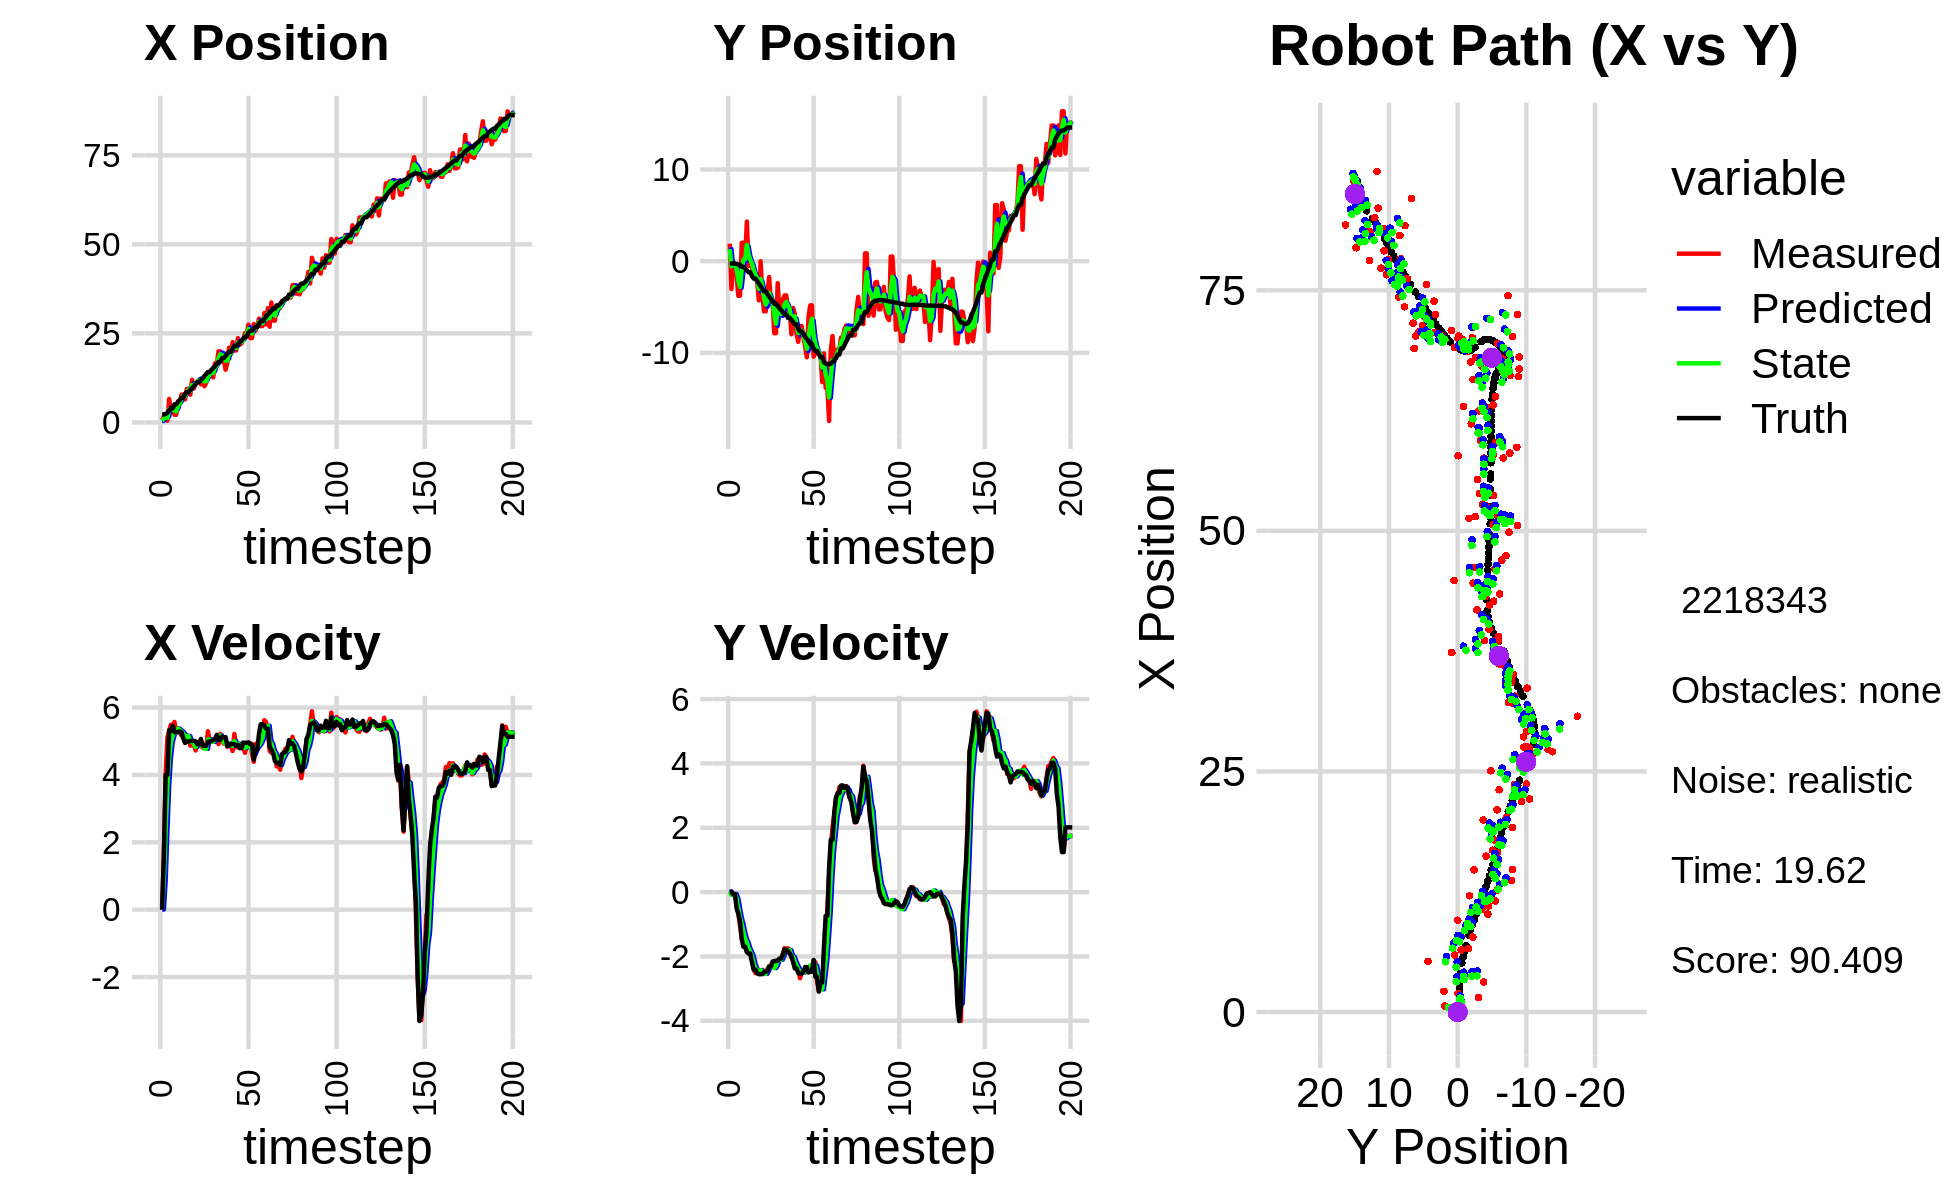

The table this chart was drawn from, first rows:
6.258099078326171405e-01, 1.904858113403376851e+00, 0.000000000000000000e+00, -0.000000000000000000e+00, 0.000000000000000000e+00, 0.000000000000000000e+00, 0.000000000000000000e+00, 0.000000000000000000e+00, 3.959880154893112292e-01, 1.042973058774496531e+00, 0.000000000000000000e+00, 0.000000000000000000e+00, 2.269771098597529235e+00, -2.574331750501526739e-01, 0.000000000000000000e+00, 0.000000000000000000e+00, 0.000000000000000000e+00, 8.227202342823147774e-04
6.258099078326171405e-01, 1.904858113403376851e+00, 0.000000000000000000e+00, -0.000000000000000000e+00, 3.959880154893112292e-01, 1.042973058774496531e+00, 0.000000000000000000e+00, 0.000000000000000000e+00, 4.594127380606323197e-01, 1.323923845843951286e+00, 7.047645197068458725e-03, 2.551283710440481814e-02, 2.269771098597529235e+00, -2.574331750501526739e-01, 0.000000000000000000e+00, 0.000000000000000000e+00, 0.000000000000000000e+00, 2.418467047391459346e-04
1.525077879239281176e+00, -3.034402369535178945e+00, 1.624999568311950249e+00, 1.184477089441682979e-03, 4.601175025803391772e-01, 1.326475129554391730e+00, 7.047645197068458725e-03, 2.551283710440481814e-02, 1.047061070581168041e+00, -5.480622951405016430e-01, 8.417618268287544447e-01, -8.948582688876527413e-02, 2.269771098597529235e+00, -2.574331750501526739e-01, 1.600000000000000089e+00, 1.000000000000000021e-03, 1.600000023841857910e+00, -7.289090426638722420e-04
1.922730981961020102e+00, -7.121885608866576622e-02, 4.025745425286577195e+00, -4.527642962788826914e-02, 1.131237253264043563e+00, -5.570108778293781926e-01, 8.417618268287544447e-01, -8.948582688876527413e-02, 1.446219689100922023e+00, -3.645798138755536044e-01, 2.322186222169321024e+00, -6.053616565742796218e-02, 2.366225718839114478e+00, -2.574032028378969716e-01, 3.999000000000000110e+00, -6.500000000000000222e-02, 4.000000000000000000e+00, 1.124624535441398621e-02
5.012571807456907003e-01, -3.142231555652005848e-01, 5.112676578394532712e+00, -5.750083943655085600e-02, 1.678438311317854037e+00, -3.706334304412963743e-01, 2.322186222169321024e+00, -6.053616565742796218e-02, 1.258249204031079316e+00, -3.474441494482850556e-01, 3.678631571008476264e+00, -5.754602791837286346e-02, 2.745944499547957829e+00, -2.617938213673031145e-01, 3.999000000000000110e+00, -6.500000000000000222e-02, 4.000000000000000000e+00, 1.124624535441398621e-02
6.601979970802052122e+00, -1.594733909552049411e+00, 5.314973250868412435e+00, -3.098936646133305661e-01, 1.626112361131927031e+00, -3.531987522401223156e-01, 3.678631571008476264e+00, -5.754602791837286346e-02, 3.690726108211192624e+00, -8.592765931146064684e-01, 4.511520700168750508e+00, -1.972018433912244850e-01, 3.356662272998135244e+00, -2.945814883013531116e-01, 5.325999999999999623e+00, -5.060000000000000053e-01, 5.349999904632568359e+00, 5.823984369635581970e-02
3.119864165353248620e+00, -3.772903041502284616e+00, 5.493016567194467292e+00, -6.384914353438944090e-01, 4.141878178228068030e+00, -8.789967774537289502e-01, 4.511520700168750508e+00, -1.972018433912244850e-01, 3.728538321380483023e+00, -2.064900717757585547e+00, 4.971118568868341470e+00, -4.936383877151697686e-01, 3.969504833039930514e+00, -3.629966536949870703e-01, 5.307000000000000384e+00, -6.800000000000000488e-01, 5.349999904632568359e+00, 1.157176494598388672e-01
3.119864165353248620e+00, -3.772903041502284616e+00, 5.429212946606797985e+00, -1.050975309356753540e+00, 4.225650178267317258e+00, -2.114264556529102723e+00, 4.971118568868341470e+00, -4.936383877151697686e-01, 3.761003292262477427e+00, -2.798535067143726351e+00, 5.166368072517131260e+00, -7.867601158332593325e-01, 3.969504833039930514e+00, -3.629966536949870703e-01, 5.459999999999999964e+00, -9.140000000000000346e-01, 5.535999774932861328e+00, 1.912128478288650513e-01
2.151825665719784286e+00, 2.007472975704108098e+00, 5.573555681352570623e+00, -1.425651978928882846e+00, 4.277640099514190553e+00, -2.877211078727052396e+00, 5.166368072517131260e+00, -7.867601158332593325e-01, 3.364571732444182395e+00, -9.125267473108269467e-01, 5.313823472391030478e+00, -9.925203755813386541e-01, 5.103145122343272888e+00, -6.097369346919279121e-01, 5.269999999999999574e+00, -1.469999999999999973e+00, 5.471000194549560547e+00, 2.504192888736724854e-01
2.151825665719784286e+00, 2.007472975704108098e+00, 5.270221502099713184e+00, -1.638330524741159033e+00, 3.895954079683285443e+00, -1.011778784868960779e+00, 5.313823472391030478e+00, -9.925203755813386541e-01, 3.150282362096364253e+00, 1.968704471943658607e-01, 5.263701542165312830e+00, -1.240213219425192692e+00, 5.103145122343272888e+00, -6.097369346919279121e-01, 5.275999999999999801e+00, -1.699999999999999956e+00, 5.543000221252441406e+00, 3.013951778411865234e-01
5.921342148999930721e+00, 4.385450024435173511e-01, 5.387677201039527297e+00, -1.674843460070583046e+00, 3.676652516312895358e+00, 7.284912525184658594e-02, 5.263701542165312830e+00, -1.240213219425192692e+00, 4.654127831393704895e+00, 2.110384910126797686e-01, 5.379386039812064979e+00, -1.449850582439652147e+00, 5.706500529724673143e+00, -7.948679785528670605e-01, 5.275999999999999801e+00, -1.699999999999999956e+00, 5.543000221252441406e+00, 3.013951778411865234e-01
5.274038314718986875e+00, 4.316368712972190380e+00, 5.264566787886196586e+00, -1.864554091998218865e+00, 5.192066435374911748e+00, 6.605343276871455949e-02, 5.379386039812064979e+00, -1.449850582439652147e+00, 5.225496299775434395e+00, 1.779235255644664226e+00, 5.327045178525449565e+00, -1.563317732081312084e+00, 6.307765483643893667e+00, -9.966534233881376714e-01, 5.293000000000000149e+00, -1.862999999999999989e+00, 5.611000061035156250e+00, 3.403853178024291992e-01
7.798046409444506999e+00, -5.103734000561258588e-01, 5.170304268078751875e+00, -1.831169091083527656e+00, 5.758200817627979085e+00, 1.622903482436532929e+00, 5.327045178525449565e+00, -1.563317732081312084e+00, 6.636063567388682749e+00, 7.526066275226803715e-01, 5.298509252734397990e+00, -1.746254913891051253e+00, 6.911593913778863119e+00, -1.210468397163972476e+00, 5.275000000000000355e+00, -1.911999999999999922e+00, 5.436999797821044922e+00, 3.590050637722015381e-01
7.798046409444506999e+00, -5.103734000561258588e-01, 5.135314101616915039e+00, -1.927115861173762879e+00, 7.165914492662122548e+00, 5.779811361335752684e-01, 5.298509252734397990e+00, -1.746254913891051253e+00, 7.434776935789061625e+00, 1.323837699358907383e-01, 5.233435839899049924e+00, -1.855114933847000769e+00, 6.911593913778863119e+00, -1.210468397163972476e+00, 5.089999999999999858e+00, -1.911000000000000032e+00, 5.436999797821044922e+00, 3.590050637722015381e-01
6.453244685509636369e+00, -5.288320047582441008e-01, 4.984900214405221242e+00, -2.091795242662399357e+00, 7.958120519778966617e+00, -5.312772344880933861e-02, 5.233435839899049924e+00, -1.855114933847000769e+00, 7.301550369201521562e+00, -2.511854604029352123e-01, 5.077109016565671595e+00, -1.983581666790101838e+00, 7.982562541872533224e+00, -1.636232064009773612e+00, 4.948999999999999844e+00, -2.189000000000000057e+00, 5.412000179290771484e+00, 3.973102867603302002e-01
9.403900563534659085e+00, -1.776716069843027324e+00, 5.186543412029274158e+00, -2.404964973210676593e+00, 7.809261270858089077e+00, -4.495436270819453961e-01, 5.077109016565671595e+00, -1.983581666790101838e+00, 8.497621369474048336e+00, -9.977550405959452196e-01, 5.158984206490296209e+00, -2.213957562511900345e+00, 8.549197673659117314e+00, -1.897048637527344317e+00, 4.991999999999999993e+00, -2.411999999999999922e+00, 5.544000148773193359e+00, 4.341826736927032471e-01
9.403900563534659085e+00, -1.776716069843027324e+00, 5.131786176917926490e+00, -2.519694370678434492e+00, 9.013519790123078579e+00, -1.219150796847135343e+00, 5.158984206490296209e+00, -2.213957562511900345e+00, 9.181309491646642229e+00, -1.451946132544890800e+00, 5.154615294943750925e+00, -2.377936521115391777e+00, 8.549197673659117314e+00, -1.897048637527344317e+00, 4.991999999999999993e+00, -2.411999999999999922e+00, 5.544000148773193359e+00, 4.564197361469268799e-01
7.790161728581415979e+00, -2.209280301211903996e+00, 4.869999312524607937e+00, -2.455447546660104230e+00, 9.696771021141017854e+00, -1.689739784656429933e+00, 5.154615294943750925e+00, -2.377936521115391777e+00, 8.869878848053561526e+00, -1.902222297581739774e+00, 4.983041586233163400e+00, -2.426216590196740075e+00, 9.122292995285075534e+00, -2.177635834392535052e+00, 5.009000000000000341e+00, -2.528000000000000025e+00, 5.611000061035156250e+00, 4.670009613037109375e-01
1.196004104537404089e+01, -4.265560792380907351e+00, 4.893913200500288774e+00, -2.494526592609334070e+00, 9.368183006676877866e+00, -2.144843956601413915e+00, 4.983041586233163400e+00, -2.426216590196740075e+00, 1.048399063045978785e+01, -3.005607484185156331e+00, 4.997845125772983899e+00, -2.507234078920896891e+00, 9.600621699762966088e+00, -2.417584465406173333e+00, 5.011999999999999567e+00, -2.552999999999999936e+00, 5.625000000000000000e+00, 4.713935256004333496e-01
9.537901698787255356e+00, -8.093641227337683777e-03, 4.893913200500288774e+00, -2.494526592609334070e+00, 1.098377514303708580e+01, -3.256330892077246020e+00, 4.997845125772983899e+00, -2.507234078920896891e+00, 1.035865127479251413e+01, -1.939279891514485765e+00, 4.920128992732089479e+00, -2.432963632426330847e+00, 1.017616796443298277e+01, -2.710664317663765921e+00, 5.011999999999999567e+00, -2.552999999999999936e+00, 5.625000000000000000e+00, 4.713935256004333496e-01
1.101904445853539372e+01, -3.473491327128147788e+00, 4.727582683908267747e+00, -2.417862973604879340e+00, 1.085066417406572370e+01, -2.182576254757119028e+00, 4.920128992732089479e+00, -2.432963632426330847e+00, 1.091875755734681874e+01, -2.705274879648302377e+00, 4.830489662840543375e+00, -2.454098312856560327e+00, 1.073931455607253227e+01, -2.998382375108574749e+00, 4.996000000000000441e+00, -2.552000000000000046e+00, 5.446000099182128906e+00, 4.727556705474853516e-01
1.153944598081874773e+01, -5.464736984531151975e+00, 4.967239182154412624e+00, -2.526828723330208248e+00, 1.140180652363087255e+01, -2.950684710933958232e+00, 4.830489662840543375e+00, -2.454098312856560327e+00, 1.146410759445953609e+01, -3.971503401362945329e+00, 4.898249927411439053e+00, -2.542491915783278156e+00, 1.131100416177967816e+01, -3.289702460464598577e+00, 4.910999999999999588e+00, -2.479000000000000092e+00, 5.500999927520751953e+00, 4.705824255943298340e-01
1.153944598081874773e+01, -5.464736984531151975e+00, 4.989471194539102150e+00, -2.482640869848308451e+00, 1.195393258720067919e+01, -4.225752592941272923e+00, 4.898249927411439053e+00, -2.542491915783278156e+00, 1.177734304358417106e+01, -4.726407271415720146e+00, 4.933312711744021861e+00, -2.540321091690500133e+00, 1.131100416177967816e+01, -3.289702460464598577e+00, 4.910999999999999588e+00, -2.479000000000000092e+00, 5.500999927520751953e+00, 4.617064893245697021e-01
1.070056128433891907e+01, -3.523286697567542092e+00, 4.926669270497143316e+00, -2.397367702788627764e+00, 1.227067431475857262e+01, -4.980439380584770426e+00, 4.933312711744021861e+00, -2.540321091690500133e+00, 1.159380495852825099e+01, -4.386399897996143160e+00, 4.898586826692561402e+00, -2.439861890724155380e+00, 1.187689351978628594e+01, -3.573220536470136821e+00, 5.067999999999999616e+00, -2.458000000000000185e+00, 5.631999969482421875e+00, 4.528785347938537598e-01
1.208245471042010522e+01, -1.728039310450992794e+00, 4.806622137245249782e+00, -2.296369772813157795e+00, 1.208366364119750713e+01, -4.630386087068558254e+00, 4.898586826692561402e+00, -2.439861890724155380e+00, 1.208105322734738785e+01, -3.451051694895545197e+00, 4.854119188007210539e+00, -2.305730734264068271e+00, 1.245327520370608454e+01, -3.854277179806362863e+00, 4.868999999999999773e+00, -2.318000000000000060e+00, 5.392000198364257812e+00, 4.456907212734222412e-01
1.017995214409661031e+01, -4.401725338131863730e+00, 4.806622137245249782e+00, -2.296369772813157795e+00, 1.256646514614810961e+01, -3.681624768321952068e+00, 4.854119188007210539e+00, -2.305730734264068271e+00, 1.153670779771333521e+01, -3.973277171887496184e+00, 4.783087158277043116e+00, -2.316510143796844723e+00, 1.302453565593739704e+01, -4.127488181849575000e+00, 4.868999999999999773e+00, -2.318000000000000060e+00, 5.392000198364257812e+00, 4.456907212734222412e-01
1.102040767604213301e+01, -4.512912795334294458e+00, 4.811552047944302579e+00, -2.208031807998603657e+00, 1.201501651354104006e+01, -4.204928186267181012e+00, 4.783087158277043116e+00, -2.316510143796844723e+00, 1.158696261742872125e+01, -4.327231353180941653e+00, 4.775348317272250398e+00, -2.269991561297219018e+00, 1.359710454938375435e+01, -4.391503618073362425e+00, 4.865000000000000213e+00, -2.160000000000000142e+00, 5.322999954223632812e+00, 4.302322864532470703e-01
1.367094448206337631e+01, -7.853051708333058656e+00, 5.299320757311102525e+00, -2.317726166835699875e+00, 1.206449744915594557e+01, -4.554230509310663422e+00, 4.775348317272250398e+00, -2.269991561297219018e+00, 1.276880213050064761e+01, -5.892412719312424940e+00, 5.058380147431789098e+00, -2.363746700347173491e+00, 1.415991163222897242e+01, -4.638904378603193379e+00, 4.990000000000000213e+00, -2.140000000000000124e+00, 5.429999828338623047e+00, 4.122953414916992188e-01
1.367094448206337631e+01, -7.853051708333058656e+00, 5.013162078989312320e+00, -2.145557204699783505e+00, 1.327464014524382563e+01, -6.128787389347142067e+00, 5.058380147431789098e+00, -2.363746700347173491e+00, 1.344443323576864024e+01, -6.822468724742381418e+00, 5.045089168620147113e+00, -2.294306234930330035e+00, 1.415991163222897242e+01, -4.638904378603193379e+00, 4.990000000000000213e+00, -2.140000000000000124e+00, 5.429999828338623047e+00, 4.043960869312286377e-01
1.477627450906803475e+01, -2.397032544566529033e+00, 4.997714955427650096e+00, -2.140983891999396871e+00, 1.394894215263065540e+01, -7.051899348235414422e+00, 5.045089168620147113e+00, -2.294306234930330035e+00, 1.430451655775791409e+01, -5.161652560671559087e+00, 5.039417834356429537e+00, -2.119811167680953456e+00, 1.473541021300427190e+01, -4.885803506372573324e+00, 5.008000000000000007e+00, -2.130999999999999783e+00, 5.442999839782714844e+00, 4.047406613826751709e-01
1.264570236142474435e+01, -5.733724222245488278e+00, 5.020224182358169251e+00, -2.085052457078971688e+00, 1.480845834119355686e+01, -5.373633677439654477e+00, 5.039417834356429537e+00, -2.119811167680953456e+00, 1.387589222110226395e+01, -5.518750852106880878e+00, 4.983955990666295577e+00, -2.110604708076413871e+00, 1.531978368740753638e+01, -5.135487840980674790e+00, 5.052999999999999936e+00, -2.065999999999999837e+00, 5.459000110626220703e+00, 3.936521112918853760e-01
1.658949869802339450e+01, -5.791691170463456828e+00, 5.020224182358169251e+00, -2.085052457078971688e+00, 1.437428782016889350e+01, -5.729811322914522442e+00, 4.983955990666295577e+00, -2.110604708076413871e+00, 1.533005250546796461e+01, -5.754289872660272032e+00, 5.046965077467952199e+00, -2.099459379613919374e+00, 1.580133962564530314e+01, -5.335357473706548781e+00, 5.052999999999999936e+00, -2.065999999999999837e+00, 5.459000110626220703e+00, 3.936521112918853760e-01
1.619295681947868815e+01, -4.164121077089605549e+00, 5.108297204563058358e+00, -1.916568299445699397e+00, 1.583474901321475947e+01, -5.964235810621664413e+00, 5.046965077467952199e+00, -2.099459379613919374e+00, 1.599050602803119858e+01, -5.230513848881853889e+00, 5.084111797114100106e+00, -1.970776593224405904e+00, 1.638946866969068950e+01, -5.568931387076249351e+00, 5.190000000000000391e+00, -1.945000000000000062e+00, 5.541999816894531250e+00, 3.589348793029785156e-01
1.994922018032368527e+01, -3.732648418111017108e+00, 4.916866384179596317e+00, -1.741000228551974560e+00, 1.649891720774260762e+01, -5.427591508204294257e+00, 5.084111797114100106e+00, -1.970776593224405904e+00, 1.798249583457845091e+01, -4.735252486077484946e+00, 5.075406647957020567e+00, -1.822145339941341424e+00, 1.698672628372892746e+01, -5.791782663222947214e+00, 5.043999999999999595e+00, -1.784999999999999920e+00, 5.349999904632568359e+00, 3.403114676475524902e-01
1.994922018032368527e+01, -3.732648418111017108e+00, 5.219457368218471061e+00, -1.848143870702695812e+00, 1.849003649937415261e+01, -4.917467020071619288e+00, 5.075406647957020567e+00, -1.822145339941341424e+00, 1.912215835858757984e+01, -4.437925701848476123e+00, 5.175671139316363245e+00, -1.809185211120852399e+00, 1.698672628372892746e+01, -5.791782663222947214e+00, 5.043999999999999595e+00, -1.784999999999999920e+00, 5.349999904632568359e+00, 3.403114676475524902e-01
1.787691721282179103e+01, -5.316007600072706119e+00, 4.999626570216463506e+00, -1.746811437674608447e+00, 1.963972547251921696e+01, -4.618844222960561297e+00, 5.175671139316363245e+00, -1.809185211120852399e+00, 1.887581967730132249e+01, -4.899930936153713112e+00, 5.054779655668512284e+00, -1.793711243230031949e+00, 1.807425641948082884e+01, -6.174923227722138641e+00, 5.139999999999999680e+00, -1.840999999999999970e+00, 5.460000038146972656e+00, 3.361298441886901855e-01
1.787691721282179103e+01, -5.316007600072706119e+00, 4.931117464853158161e+00, -1.807645713400759524e+00, 1.938129764286817291e+01, -5.079302060476716285e+00, 5.054779655668512284e+00, -1.793711243230031949e+00, 1.873014614700770508e+01, -5.175551301470309618e+00, 4.963470418238654425e+00, -1.805661164312807543e+00, 1.807425641948082884e+01, -6.174923227722138641e+00, 5.118000000000000327e+00, -1.903000000000000025e+00, 5.460000038146972656e+00, 3.513678014278411865e-01
1.480047011375234867e+01, -7.968052551762763613e+00, 5.093364329374371557e+00, -2.035403221209445945e+00, 1.922649318883157221e+01, -5.356117417901590017e+00, 4.963470418238654425e+00, -1.805661164312807543e+00, 1.732147860878354351e+01, -6.420067601644303679e+00, 4.933701397008928069e+00, -1.974156133762916765e+00, 1.866295003866392577e+01, -6.392700955762916415e+00, 5.123000000000000220e+00, -1.993000000000000105e+00, 5.497000217437744141e+00, 3.801775574684143066e-01
1.680789613707276331e+01, -5.098295734033793103e+00, 4.833913670854416367e+00, -2.121583740669351403e+00, 1.781484874848443667e+01, -6.617483215020595111e+00, 4.933701397008928069e+00, -1.974156133762916765e+00, 1.737861607087605975e+01, -6.005254304620848416e+00, 4.864462659292382973e+00, -2.013430159640134942e+00, 1.924665975552306563e+01, -6.628130719995174225e+00, 4.865000000000000213e+00, -2.173999999999999932e+00, 5.328999996185302734e+00, 4.135812819004058838e-01
2.100878250532080571e+01, -5.736690328634528768e+00, 4.885419505905398196e+00, -2.337890299611135259e+00, 1.786506233680529832e+01, -6.206597320584862132e+00, 4.864462659292382973e+00, -2.013430159640134942e+00, 1.922070931696880081e+01, -6.023750223634069201e+00, 4.939983415837955860e+00, -2.161884067408348820e+00, 1.981211805313950336e+01, -6.878438280443970321e+00, 4.908000000000000362e+00, -2.374000000000000110e+00, 5.452000141143798828e+00, 4.463362991809844971e-01
1.918372821791491134e+01, -7.957515941018020733e+00, 4.885419505905398196e+00, -2.337890299611135259e+00, 1.971470765855259799e+01, -6.239938630374903816e+00, 4.939983415837955860e+00, -2.161884067408348820e+00, 1.948462956156329895e+01, -6.940098131184773145e+00, 4.902563842562742025e+00, -2.285177698869241159e+00, 1.981211805313950336e+01, -6.878438280443970321e+00, 4.908000000000000362e+00, -2.374000000000000110e+00, 5.452000141143798828e+00, 4.463362991809844971e-01
2.252551662845701230e+01, -8.796469614632178136e+00, 4.710379002605311172e+00, -2.418544078524903718e+00, 1.997488594581957244e+01, -7.168615901071697216e+00, 4.902563842562742025e+00, -2.285177698869241159e+00, 2.107003153072657398e+01, -7.831465330852331874e+00, 4.863611200963324777e+00, -2.385457215903419304e+00, 2.083194494225136140e+01, -7.378967092447121345e+00, 4.919999999999999929e+00, -2.516999999999999904e+00, 5.526000022888183594e+00, 4.743496179580688477e-01
2.021633946829533102e+01, -7.082622454662262257e+00, 5.217445018715862304e+00, -2.678897122304838785e+00, 2.155639265082290734e+01, -8.070011052442673360e+00, 4.863611200963324777e+00, -2.385457215903419304e+00, 2.098674562026444690e+01, -7.676697602282052557e+00, 5.005359311806348188e+00, -2.507688062639489068e+00, 2.139386129350642562e+01, -7.667721555398837374e+00, 4.910999999999999588e+00, -2.533999999999999808e+00, 5.526000022888183594e+00, 4.743496179580688477e-01
2.021633946829533102e+01, -7.082622454662262257e+00, 4.818325302239227170e+00, -2.508060410437091381e+00, 2.148728155144508278e+01, -7.927466408546001375e+00, 5.005359311806348188e+00, -2.507688062639489068e+00, 2.093519388289809058e+01, -7.585082094498288185e+00, 4.889120316298560809e+00, -2.489652715928818871e+00, 2.139386129350642562e+01, -7.667721555398837374e+00, 4.875000000000000000e+00, -2.533999999999999808e+00, 5.493999958038330078e+00, 4.799327254295349121e-01
2.365321457380360570e+01, -8.287951335608381598e+00, 4.874930642502375733e+00, -2.492122626701584576e+00, 2.142410591452794577e+01, -7.834047366091169806e+00, 4.889120316298560809e+00, -2.489652715928818871e+00, 2.238456863967487465e+01, -8.018054786669271294e+00, 4.929221406940502703e+00, -2.500673596671819876e+00, 2.195120572974279582e+01, -7.957039640095370459e+00, 4.897000000000000242e+00, -2.475999999999999979e+00, 5.486999988555908203e+00, 4.725768566131591797e-01
2.186413711292953366e+01, -9.276517079343392425e+00, 4.889274038235162934e+00, -2.403269206780698664e+00, 2.287749078036892314e+01, -8.268122146336454037e+00, 4.929221406940502703e+00, -2.500673596671819876e+00, 2.243977178284800900e+01, -8.674519866150365743e+00, 4.888880797911556719e+00, -2.474800969294514985e+00, 2.250227689710167667e+01, -8.237829015461676008e+00, 4.794999999999999929e+00, -2.330999999999999961e+00, 5.331999778747558594e+00, 4.568559825420379639e-01
2.213750517314245059e+01, -1.047561340166871524e+01, 4.890520837374317864e+00, -2.400731022090626610e+00, 2.292865986263916511e+01, -8.921999963079816354e+00, 4.888880797911556719e+00, -2.474800969294514985e+00, 2.258769353900379784e+01, -9.549894992814218497e+00, 4.873030066505718239e+00, -2.472141393575510548e+00, 2.296795415831024201e+01, -8.466873452337178918e+00, 4.794999999999999929e+00, -2.330999999999999961e+00, 5.331999778747558594e+00, 4.563369154930114746e-01
2.309905162430239045e+01, -6.055188463458950565e+00, 4.874445349564059171e+00, -2.457735694075017019e+00, 2.307499654565436842e+01, -9.797109132171769375e+00, 4.873030066505718239e+00, -2.472141393575510548e+00, 2.308539761048713146e+01, -8.280280075300694875e+00, 4.874212136857470234e+00, -2.384366701516705600e+00, 2.352845716441253643e+01, -8.743175790060556452e+00, 4.961000000000000298e+00, -2.499000000000000110e+00, 5.553999900817871094e+00, 4.670085608959197998e-01
2.507142412630962269e+01, -4.817638204309586669e+00, 4.658164686158774437e+00, -2.326875255036343848e+00, 2.357281882417287733e+01, -8.518716745452366013e+00, 4.874212136857470234e+00, -2.384366701516705600e+00, 2.421390002118775442e+01, -7.017462645418906853e+00, 4.801967200262897251e+00, -2.276271122563110705e+00, 2.409577989529644881e+01, -9.028870866814905582e+00, 4.955000000000000071e+00, -2.474000000000000199e+00, 5.538000106811523438e+00, 4.632684886455535889e-01
2.507142412630962269e+01, -4.817638204309586669e+00, 4.856765257100146727e+00, -2.426081441441196862e+00, 2.469409674121404308e+01, -7.245089757675217790e+00, 4.801967200262897251e+00, -2.276271122563110705e+00, 2.485798222204389418e+01, -6.264815610823949221e+00, 4.836154840978351466e+00, -2.297145184026451847e+00, 2.409577989529644881e+01, -9.028870866814905582e+00, 4.955000000000000071e+00, -2.474000000000000199e+00, 5.538000106811523438e+00, 4.632684886455535889e-01
2.743911886210981876e+01, -1.040407805289057919e+01, 4.891066855496988275e+00, -2.143144102643939508e+00, 2.534159770614173013e+01, -6.494530129226594006e+00, 4.836154840978351466e+00, -2.297145184026451847e+00, 2.624691693871850973e+01, -8.075339572153751533e+00, 4.906582138049594199e+00, -2.306275842709470947e+00, 2.526205205871740844e+01, -9.570120142232058313e+00, 4.967999999999999972e+00, -2.108000000000000096e+00, 5.396999835968017578e+00, 4.129770100116729736e-01
2.369194626800136660e+01, -1.002005425147423345e+01, 4.945912203598505030e+00, -2.179903608493661604e+00, 2.673757515252346906e+01, -8.305967156424697961e+00, 4.906582138049594199e+00, -2.306275842709470947e+00, 2.542564268538087902e+01, -8.997682844659435020e+00, 4.861691525387889179e+00, -2.281471790939621602e+00, 2.573332166666538612e+01, -9.788666055407256650e+00, 4.908000000000000362e+00, -2.633999999999999897e+00, 5.570000171661376953e+00, 4.151338338851928711e-01
2.369194626800136660e+01, -1.002005425147423345e+01, 4.634956733766360415e+00, -2.780504152872671941e+00, 2.591181183791966802e+01, -9.225830023753397668e+00, 4.861691525387889179e+00, -2.281471790939621602e+00, 2.494989097045395354e+01, -9.559343276765137176e+00, 4.706222369055047317e+00, -2.542727326264238918e+00, 2.573332166666538612e+01, -9.788666055407256650e+00, 4.908000000000000362e+00, -2.633999999999999897e+00, 5.570000171661376953e+00, 5.403449535369873047e-01
2.759867644280823029e+01, -9.960784511010615461e+00, 4.390432606378372959e+00, -3.083394894097665873e+00, 2.542051320735945907e+01, -9.813616009391560979e+00, 4.706222369055047317e+00, -2.542727326264238918e+00, 2.635228257664121543e+01, -9.885885460658455415e+00, 4.600304596398735235e+00, -2.810303480744394289e+00, 2.627189302394776149e+01, -1.011914090870879690e+01, 4.455000000000000071e+00, -3.092000000000000082e+00, 5.422999858856201172e+00, 6.122670173645019531e-01
2.578397583942004800e+01, -1.020923294153693561e+01, 4.921373992195097635e+00, -3.017880762751747881e+00, 2.681231303628108975e+01, -1.016691580873289524e+01, 4.600304596398735235e+00, -2.810303480744394289e+00, 2.637628834280866741e+01, -1.018890862632767735e+01, 4.732853888739093406e+00, -2.912749870566693211e+00, 2.678137350041087572e+01, -1.047177152488806584e+01, 4.753999999999999559e+00, -2.809000000000000163e+00, 5.521999835968017578e+00, 5.500828027725219727e-01
2.726253076269330933e+01, -1.318927888604096132e+01, 4.921373992195097635e+00, -3.017880762751747881e+00, 2.684957373168257533e+01, -1.048018361338434623e+01, 4.732853888739093406e+00, -2.912749870566693211e+00, 2.703182919063034362e+01, -1.158054996205453513e+01, 4.831972741440720753e+00, -3.022641157638980225e+00, 2.678137350041087572e+01, -1.047177152488806584e+01, 4.753999999999999559e+00, -2.809000000000000163e+00, 5.521999835968017578e+00, 5.500828027725219727e-01
2.914262247081094159e+01, -1.005595444245748027e+01, 4.872556708262282932e+00, -2.192222486834465744e+00, 2.751502646477441516e+01, -1.188281407781843235e+01, 4.831972741440720753e+00, -3.022641157638980225e+00, 2.821748479852431757e+01, -1.112307287646308218e+01, 4.885613486734629696e+00, -2.577011379026931781e+00, 2.779104852625519584e+01, -1.100561456468764732e+01, 5.240999999999999659e+00, -1.695999999999999952e+00, 5.507999897003173828e+00, 2.834425568580627441e-01
2.704137444428430470e+01, -1.380204705929356734e+01, 5.140366789434124506e+00, -1.497313010171687386e+00, 2.870604614719778169e+01, -1.138077401436577496e+01, 4.885613486734629696e+00, -2.577011379026931781e+00, 2.799424161513431741e+01, -1.233682940709687337e+01, 4.972990481569604881e+00, -2.101256966302325502e+00, 2.839730691864667378e+01, -1.117172269626828296e+01, 5.506000000000000227e+00, -7.359999999999999876e-01, 5.554999828338623047e+00, 2.834425568580627441e-01
2.704137444428430470e+01, -1.380204705929356734e+01, 5.325382491929794071e+00, -5.528275454373676734e-01, 2.849154066329127843e+01, -1.254695510372710565e+01, 4.972990481569604881e+00, -2.101256966302325502e+00, 2.787439919446098813e+01, -1.301946769381362579e+01, 5.111721230981722819e+00, -1.371009395345696991e+00, 2.839730691864667378e+01, -1.117172269626828296e+01, 5.506000000000000227e+00, -7.359999999999999876e-01, 5.554999828338623047e+00, 1.034394130110740662e-01
3.074113881537985904e+01, -1.742702274152548014e+01, 5.625377825626259209e+00, 4.327707907133948595e-01, 2.838557131755916174e+01, -1.315656863334819526e+01, 5.111721230981722819e+00, -1.371009395345696991e+00, 2.941250309460819068e+01, -1.484513377452070415e+01, 5.407599768358784864e+00, -5.810547574096920354e-01, 2.903503084177355476e+01, -1.122817735473281608e+01, 5.466000000000000192e+00, 7.610000000000000098e-01, 5.519000053405761719e+00, -7.678062468767166138e-02
2.753190231278512812e+01, -9.666811393140376296e+00, 5.567376082930096892e+00, 1.397111636074408691e+00, 2.995326307144406996e+01, -1.490323925026167373e+01, 5.407599768358784864e+00, -5.810547574096920354e-01, 2.891316915882802618e+01, -1.273492533807895555e+01, 5.433495424062365409e+00, 4.995574122726951227e-01, 2.967900323837340082e+01, -1.116942815532623179e+01, 5.373999999999999666e+00, 1.627000000000000002e+00, 5.614999771118164062e+00, -2.458689659833908081e-01
... 141 more rows
